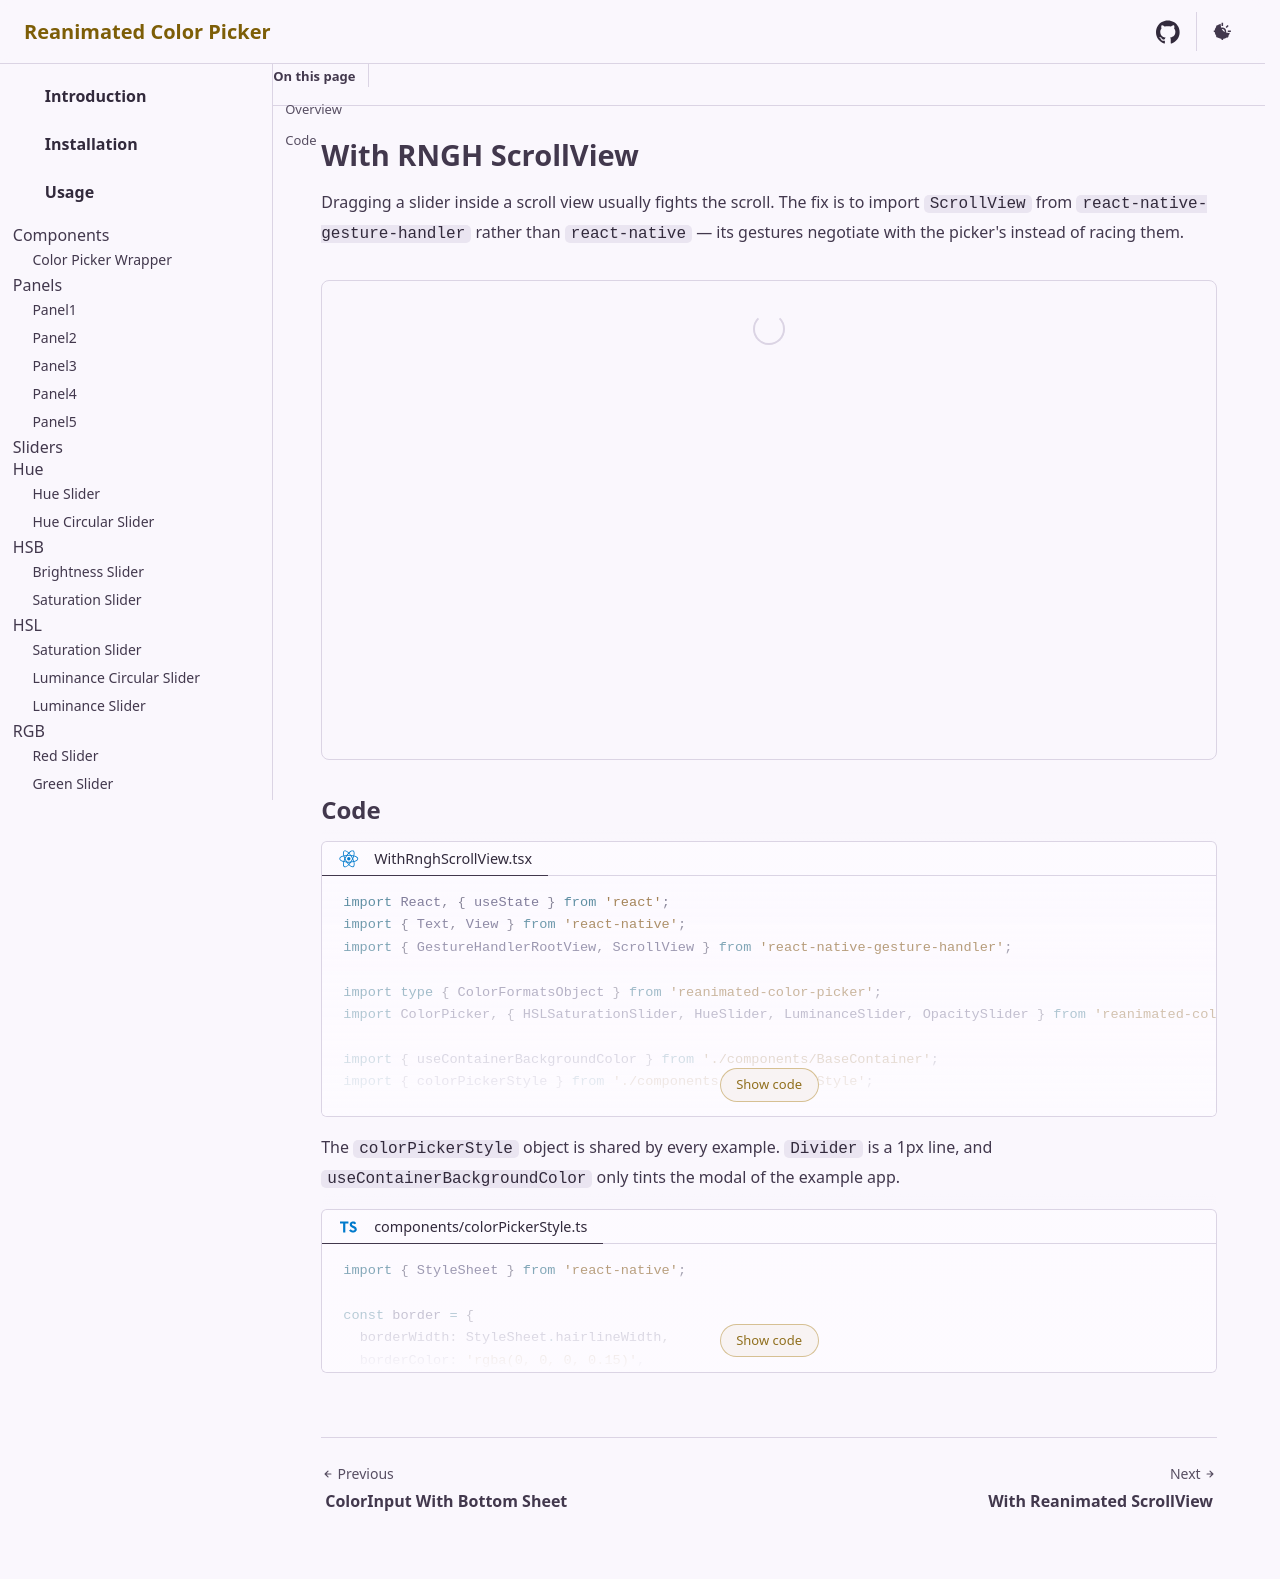

repository: alabsi91/reanimated-color-picker · page: examples/with-rngh-scroll-view/index.html · generator: docusaurus

# With RNGH ScrollView

Dragging a slider inside a scroll view usually fights the scroll. The fix is to import `ScrollView` from
`react-native-gesture-handler` rather than `react-native` — its gestures negotiate with the picker's instead of racing them.

<div class="example-container example-container-scrollable">
  <react-native src="@examples/WithRnghScrollView.tsx" bundle></react-native>
</div>

## Code

<div>
  <code-block lang="tsx" title="WithRnghScrollView.tsx" collapsible="10">
    <inline-text src="@examples/WithRnghScrollView.tsx"></inline-text>
  </code-block>
</div>

<markdown src="@parts/markdown/color-picker-style.md"></markdown>
